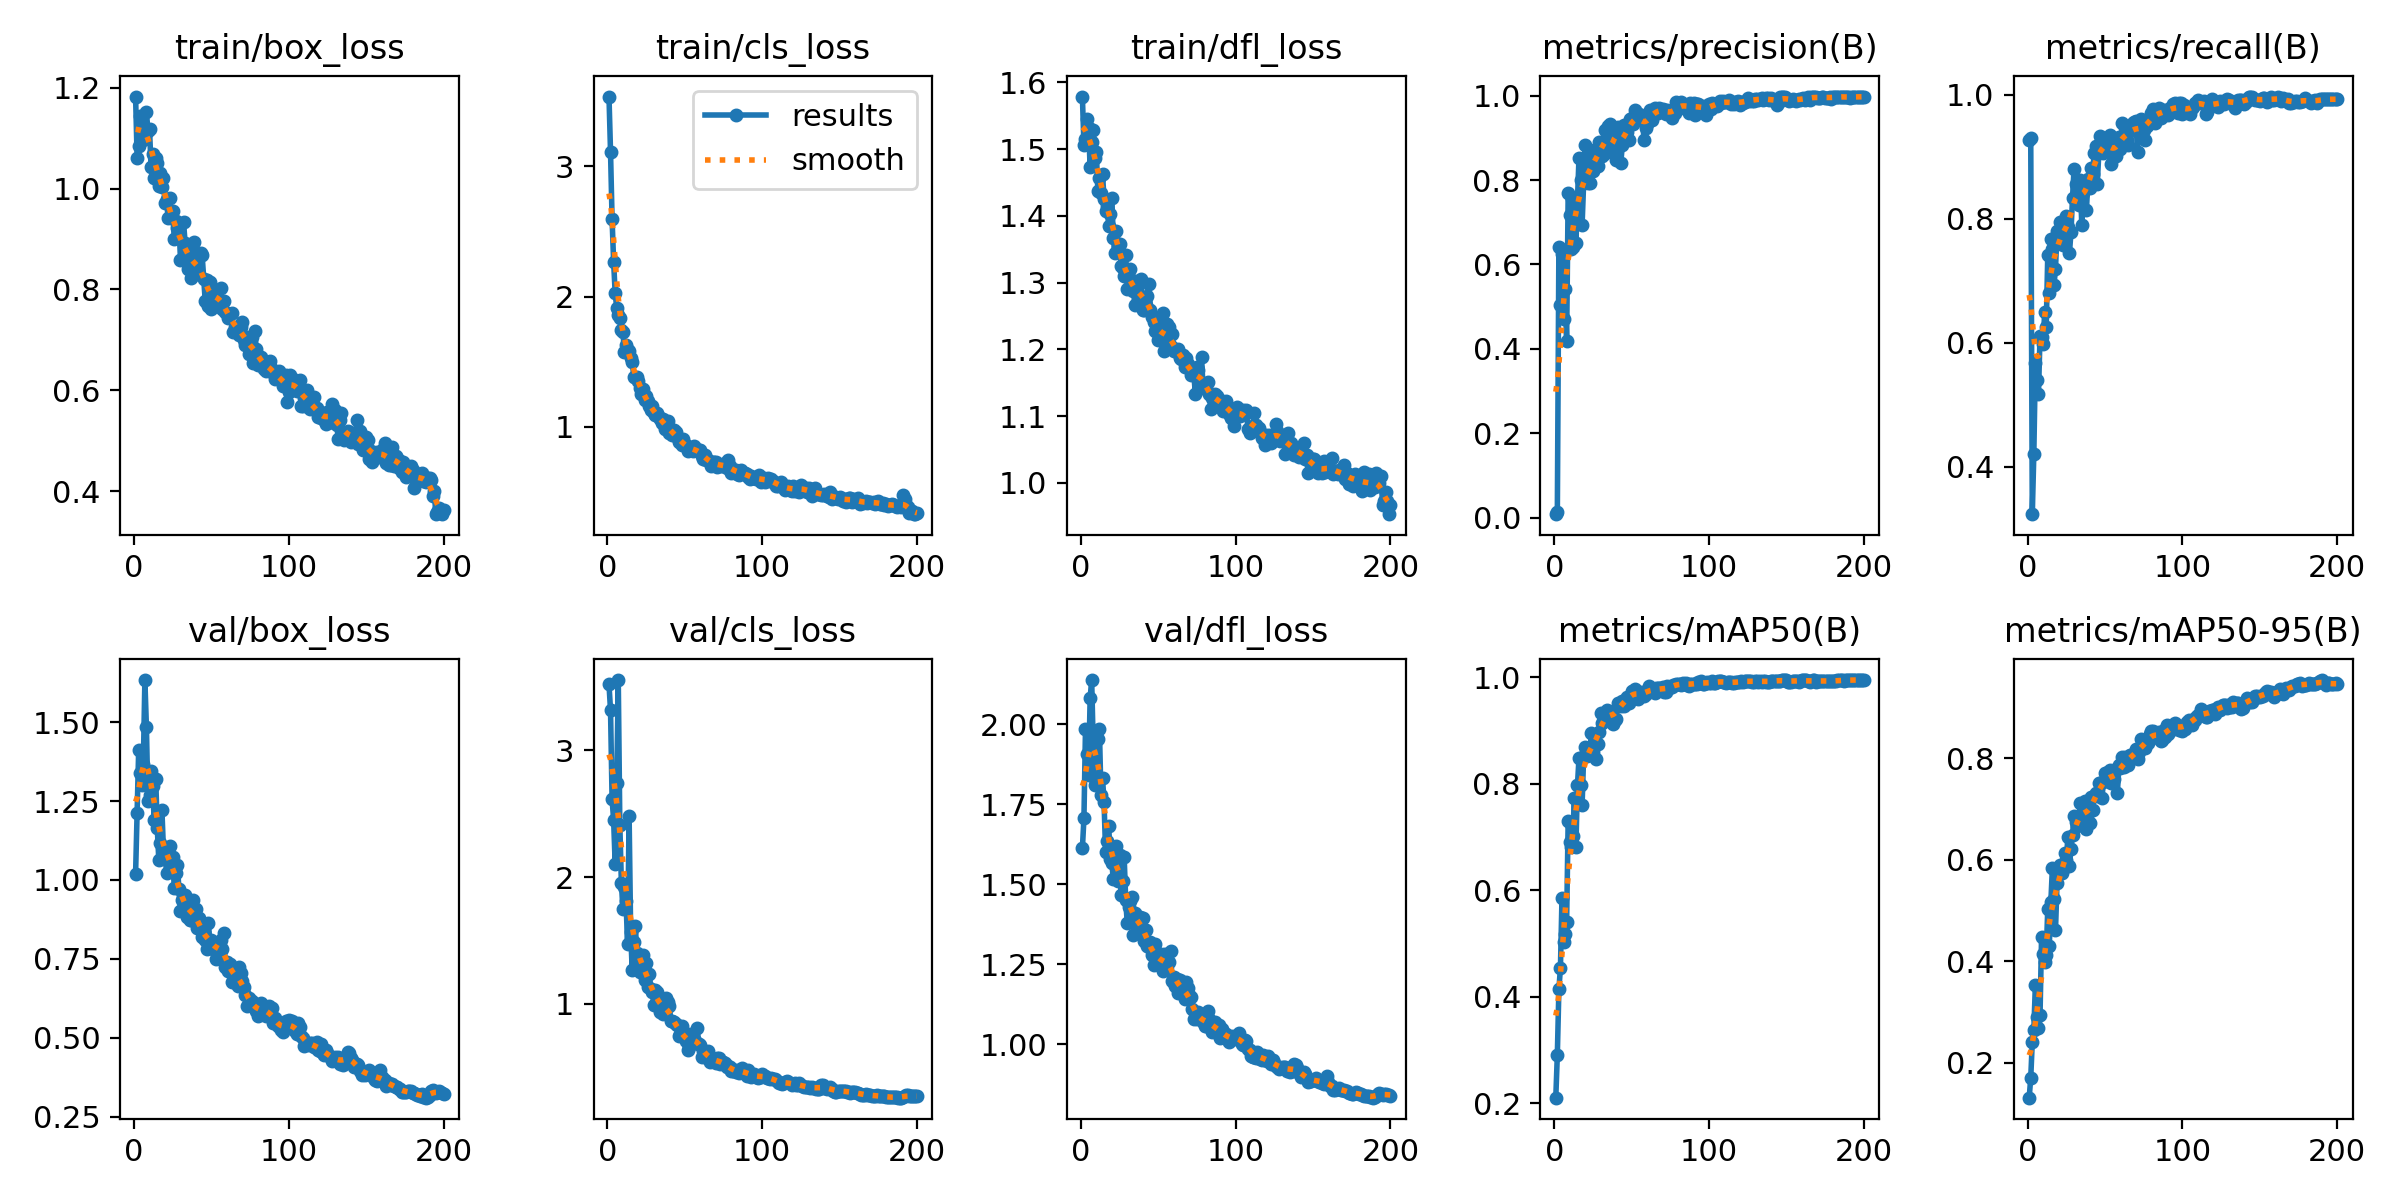

The data file committed next to this chart (first rows):
epoch, train/box_loss, train/cls_loss, train/dfl_loss, metrics/precision(B), metrics/recall(B), metrics/mAP50(B), metrics/mAP50-95(B), val/box_loss, val/cls_loss, val/dfl_loss, lr/pg0, lr/pg1, lr/pg2
1, 1.182, 3.537, 1.579, 0.00855, 0.9267, 0.2104, 0.1306, 1.02, 3.521, 1.612, 0.0001499, 0.0001499, 0.0001499
2, 1.061, 3.108, 1.506, 0.01305, 0.9298, 0.2912, 0.1694, 1.212, 3.316, 1.706, 0.0003067, 0.0003067, 0.0003067
3, 1.084, 2.595, 1.516, 0.6418, 0.3232, 0.4136, 0.241, 1.412, 2.613, 1.984, 0.0004619, 0.0004619, 0.0004619
4, 1.144, 2.266, 1.546, 0.5048, 0.4208, 0.4543, 0.2643, 1.34, 2.45, 1.907, 0.0006155, 0.0006155, 0.0006155
5, 1.114, 2.025, 1.532, 0.6249, 0.5672, 0.5847, 0.3533, 1.3, 2.101, 1.842, 0.0007675, 0.0007675, 0.0007675
6, 1.097, 1.914, 1.473, 0.471, 0.5397, 0.5035, 0.2897, 1.366, 2.741, 2.082, 0.0008124, 0.0008124, 0.0008124
7, 1.119, 1.86, 1.51, 0.5423, 0.5169, 0.5188, 0.2676, 1.633, 3.555, 2.139, 0.0008083, 0.0008083, 0.0008083
8, 1.152, 1.835, 1.529, 0.4178, 0.6112, 0.5402, 0.293, 1.483, 2.414, 1.934, 0.0008041, 0.0008041, 0.0008041
9, 1.114, 1.747, 1.486, 0.7687, 0.6097, 0.7308, 0.4478, 1.249, 1.955, 1.811, 0.0008, 0.0008, 0.0008
10, 1.118, 1.728, 1.496, 0.7161, 0.5978, 0.6911, 0.4132, 1.27, 1.746, 1.817, 0.0007959, 0.0007959, 0.0007959
11, 1.043, 1.571, 1.437, 0.6367, 0.6489, 0.6809, 0.3982, 1.346, 1.922, 1.956, 0.0007918, 0.0007918, 0.0007918
12, 1.069, 1.632, 1.457, 0.6413, 0.625, 0.7028, 0.4124, 1.298, 1.813, 1.986, 0.0007876, 0.0007876, 0.0007876
13, 1.021, 1.587, 1.435, 0.7487, 0.7419, 0.7729, 0.5033, 1.191, 1.473, 1.78, 0.0007835, 0.0007835, 0.0007835
14, 1.061, 1.581, 1.463, 0.6513, 0.6806, 0.6821, 0.4303, 1.321, 2.485, 1.834, 0.0007794, 0.0007794, 0.0007794
15, 1.051, 1.525, 1.425, 0.7554, 0.767, 0.7971, 0.5164, 1.165, 1.57, 1.756, 0.0007753, 0.0007753, 0.0007753
16, 1.006, 1.498, 1.407, 0.8531, 0.751, 0.8486, 0.5841, 1.063, 1.265, 1.601, 0.0007711, 0.0007711, 0.0007711
17, 1.03, 1.385, 1.415, 0.7997, 0.6925, 0.797, 0.5217, 1.116, 1.488, 1.637, 0.000767, 0.000767, 0.000767
18, 1.002, 1.384, 1.385, 0.6935, 0.7195, 0.7595, 0.4611, 1.223, 1.615, 1.683, 0.0007629, 0.0007629, 0.0007629
19, 1.02, 1.381, 1.403, 0.793, 0.7805, 0.8532, 0.5537, 1.096, 1.403, 1.579, 0.0007588, 0.0007588, 0.0007588
20, 0.9715, 1.351, 1.427, 0.8827, 0.766, 0.8698, 0.5801, 1.085, 1.316, 1.567, 0.0007547, 0.0007547, 0.0007547
21, 0.9795, 1.297, 1.366, 0.8168, 0.7944, 0.8528, 0.5893, 1.023, 1.247, 1.515, 0.0007505, 0.0007505, 0.0007505
22, 0.9407, 1.251, 1.344, 0.7926, 0.7705, 0.8618, 0.5745, 1.073, 1.362, 1.569, 0.0007464, 0.0007464, 0.0007464
23, 0.9819, 1.292, 1.377, 0.7928, 0.7583, 0.8557, 0.5823, 1.106, 1.382, 1.621, 0.0007423, 0.0007423, 0.0007423
24, 0.9427, 1.207, 1.354, 0.8515, 0.7958, 0.896, 0.6133, 1.039, 1.186, 1.512, 0.0007382, 0.0007382, 0.0007382
25, 0.9557, 1.239, 1.358, 0.821, 0.8044, 0.8599, 0.5998, 1.073, 1.323, 1.593, 0.000734, 0.000734, 0.000734
26, 0.9, 1.195, 1.325, 0.8714, 0.787, 0.8905, 0.6439, 0.9732, 1.135, 1.466, 0.0007299, 0.0007299, 0.0007299
27, 0.9347, 1.158, 1.322, 0.8433, 0.7443, 0.8464, 0.5878, 1.021, 1.236, 1.511, 0.0007258, 0.0007258, 0.0007258
28, 0.9209, 1.125, 1.311, 0.8333, 0.778, 0.8753, 0.6217, 1.048, 1.118, 1.585, 0.0007217, 0.0007217, 0.0007217
29, 0.9317, 1.16, 1.341, 0.8897, 0.8342, 0.8972, 0.6478, 0.9712, 1.092, 1.45, 0.0007175, 0.0007175, 0.0007175
30, 0.8593, 1.105, 1.29, 0.8844, 0.8808, 0.9338, 0.6868, 0.9005, 0.9863, 1.378, 0.0007134, 0.0007134, 0.0007134
31, 0.8613, 1.092, 1.308, 0.857, 0.856, 0.9144, 0.6736, 0.9373, 1.108, 1.43, 0.0007093, 0.0007093, 0.0007093
32, 0.9331, 1.106, 1.321, 0.8621, 0.8524, 0.9224, 0.667, 0.9396, 1.095, 1.446, 0.0007052, 0.0007052, 0.0007052
33, 0.8924, 1.076, 1.293, 0.9192, 0.8228, 0.9289, 0.6788, 0.9512, 1.032, 1.46, 0.0007011, 0.0007011, 0.0007011
34, 0.8718, 1.059, 1.287, 0.903, 0.863, 0.9387, 0.7117, 0.8843, 0.9338, 1.342, 0.0006969, 0.0006969, 0.0006969
35, 0.8404, 1.026, 1.266, 0.9284, 0.7894, 0.9275, 0.683, 0.91, 0.9696, 1.41, 0.0006928, 0.0006928, 0.0006928
36, 0.8852, 1.06, 1.303, 0.9334, 0.8417, 0.9333, 0.7078, 0.8743, 0.9164, 1.381, 0.0006887, 0.0006887, 0.0006887
37, 0.8227, 0.9843, 1.273, 0.8873, 0.8583, 0.9341, 0.7159, 0.8741, 0.9411, 1.352, 0.0006846, 0.0006846, 0.0006846
38, 0.8558, 1.015, 1.302, 0.866, 0.8148, 0.9129, 0.6608, 0.9351, 1.044, 1.396, 0.0006804, 0.0006804, 0.0006804
39, 0.8943, 1.043, 1.305, 0.902, 0.8648, 0.9201, 0.6915, 0.9089, 1.012, 1.394, 0.0006763, 0.0006763, 0.0006763
40, 0.8318, 0.9498, 1.258, 0.8474, 0.85, 0.9216, 0.672, 0.908, 0.983, 1.394, 0.0006722, 0.0006722, 0.0006722
41, 0.8305, 0.9535, 1.258, 0.9244, 0.8829, 0.9511, 0.7228, 0.8492, 0.8626, 1.323, 0.0006681, 0.0006681, 0.0006681
42, 0.8308, 0.9395, 1.266, 0.8963, 0.8732, 0.9475, 0.6971, 0.8794, 0.8612, 1.358, 0.0006639, 0.0006639, 0.0006639
43, 0.8722, 0.9734, 1.28, 0.8401, 0.9062, 0.9471, 0.7259, 0.841, 0.8551, 1.306, 0.0006598, 0.0006598, 0.0006598
44, 0.8685, 0.9568, 1.298, 0.8825, 0.9183, 0.9548, 0.7317, 0.8185, 0.837, 1.304, 0.0006557, 0.0006557, 0.0006557
45, 0.8211, 0.9208, 1.259, 0.9297, 0.8562, 0.9467, 0.7261, 0.8354, 0.8281, 1.318, 0.0006516, 0.0006516, 0.0006516
46, 0.777, 0.8819, 1.248, 0.9167, 0.9066, 0.9581, 0.7517, 0.8107, 0.7469, 1.28, 0.0006475, 0.0006475, 0.0006475
47, 0.8182, 0.8885, 1.241, 0.9126, 0.9336, 0.9635, 0.7509, 0.7814, 0.7606, 1.247, 0.0006433, 0.0006433, 0.0006433
48, 0.7669, 0.8625, 1.227, 0.8949, 0.918, 0.9516, 0.7217, 0.863, 0.822, 1.312, 0.0006392, 0.0006392, 0.0006392
49, 0.814, 0.9048, 1.24, 0.9444, 0.9064, 0.9655, 0.7529, 0.8061, 0.7816, 1.268, 0.0006351, 0.0006351, 0.0006351
50, 0.7607, 0.8593, 1.214, 0.9463, 0.9244, 0.9742, 0.7701, 0.8099, 0.7262, 1.285, 0.000631, 0.000631, 0.000631
51, 0.7957, 0.8635, 1.217, 0.9322, 0.9287, 0.9737, 0.7568, 0.782, 0.7045, 1.247, 0.0006268, 0.0006268, 0.0006268
52, 0.7756, 0.8107, 1.223, 0.9657, 0.9274, 0.9777, 0.7734, 0.7817, 0.6362, 1.266, 0.0006227, 0.0006227, 0.0006227
53, 0.7978, 0.8316, 1.254, 0.956, 0.9352, 0.9712, 0.777, 0.7511, 0.6573, 1.228, 0.0006186, 0.0006186, 0.0006186
54, 0.782, 0.8222, 1.198, 0.9454, 0.8887, 0.9598, 0.7518, 0.8013, 0.764, 1.28, 0.0006145, 0.0006145, 0.0006145
55, 0.779, 0.8127, 1.216, 0.9574, 0.9111, 0.9645, 0.7604, 0.7644, 0.7177, 1.242, 0.0006103, 0.0006103, 0.0006103
56, 0.8035, 0.8551, 1.238, 0.9419, 0.9013, 0.9708, 0.76, 0.8109, 0.7213, 1.283, 0.0006062, 0.0006062, 0.0006062
57, 0.7608, 0.8185, 1.233, 0.951, 0.9012, 0.9719, 0.7787, 0.7818, 0.7004, 1.258, 0.0006021, 0.0006021, 0.0006021
58, 0.7772, 0.8231, 1.205, 0.8949, 0.9183, 0.9642, 0.7316, 0.8318, 0.8078, 1.291, 0.000598, 0.000598, 0.000598
59, 0.7556, 0.8221, 1.224, 0.924, 0.9322, 0.9694, 0.7859, 0.7253, 0.6817, 1.196, 0.0005939, 0.0005939, 0.0005939
60, 0.7541, 0.8246, 1.198, 0.9324, 0.9122, 0.9719, 0.781, 0.7415, 0.6738, 1.211, 0.0005897, 0.0005897, 0.0005897
... 140 more rows
